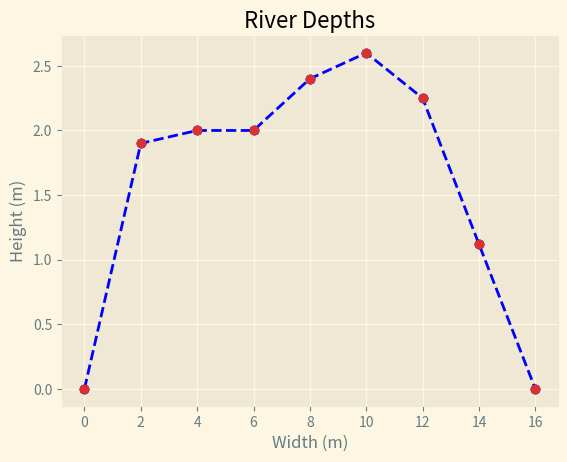

Here is the Python script that generated this plot:
#!/bin/python3

import matplotlib.pyplot as plt
import numpy as np

x = [0, 2, 4, 6, 8, 10, 12, 14, 16]
y = [0, 1.9, 2, 2, 2.4, 2.6, 2.25, 1.12, 0]

plt.style.use('Solarize_Light2')

plt.title("River Depths")
plt.xlabel("Width (m)")
plt.ylabel("Height (m)")

plt.plot(x, y, 'o', c='#dc322f')
# plt.fill(x, y, alpha=0.01, hatch='/')

# regression R^2 = 1, 8th order
# 5.07657E-07 x⁸ − 3.26606E-05 x⁷ + 0.000858724 x⁶ − 0.0117101 x⁵ + 0.0854414 x⁴ - 0.295554 x³ + 0.196962 x² + 1.21667 x − 1.86636E-12

# \int _0^{16}\:5.07657\cdot 10^{-7}\:x^8\:−\:3.26606\cdot 10^{-5}\:x^7\:+\:0.000858724\:x^6\:−\:0.0117101\:x^5\:+\:0.0854414\:x^4-\:0.295554\:x^3\:+\:0.196962\:x^2\:+\:1.21667\:x\:−\:1.86636\cdot 10^{-12}\:dx


z = np.polyfit(x, y, 8)
p = np.poly1d(z)

plt.plot(x, p(x), 'o--', c='blue')
plt.plot(x, y, 'o', c='#dc322f')

# print ("y=%.6fx+(%.6f)"%(z[0],z[1]))
print(z)

plt.show()